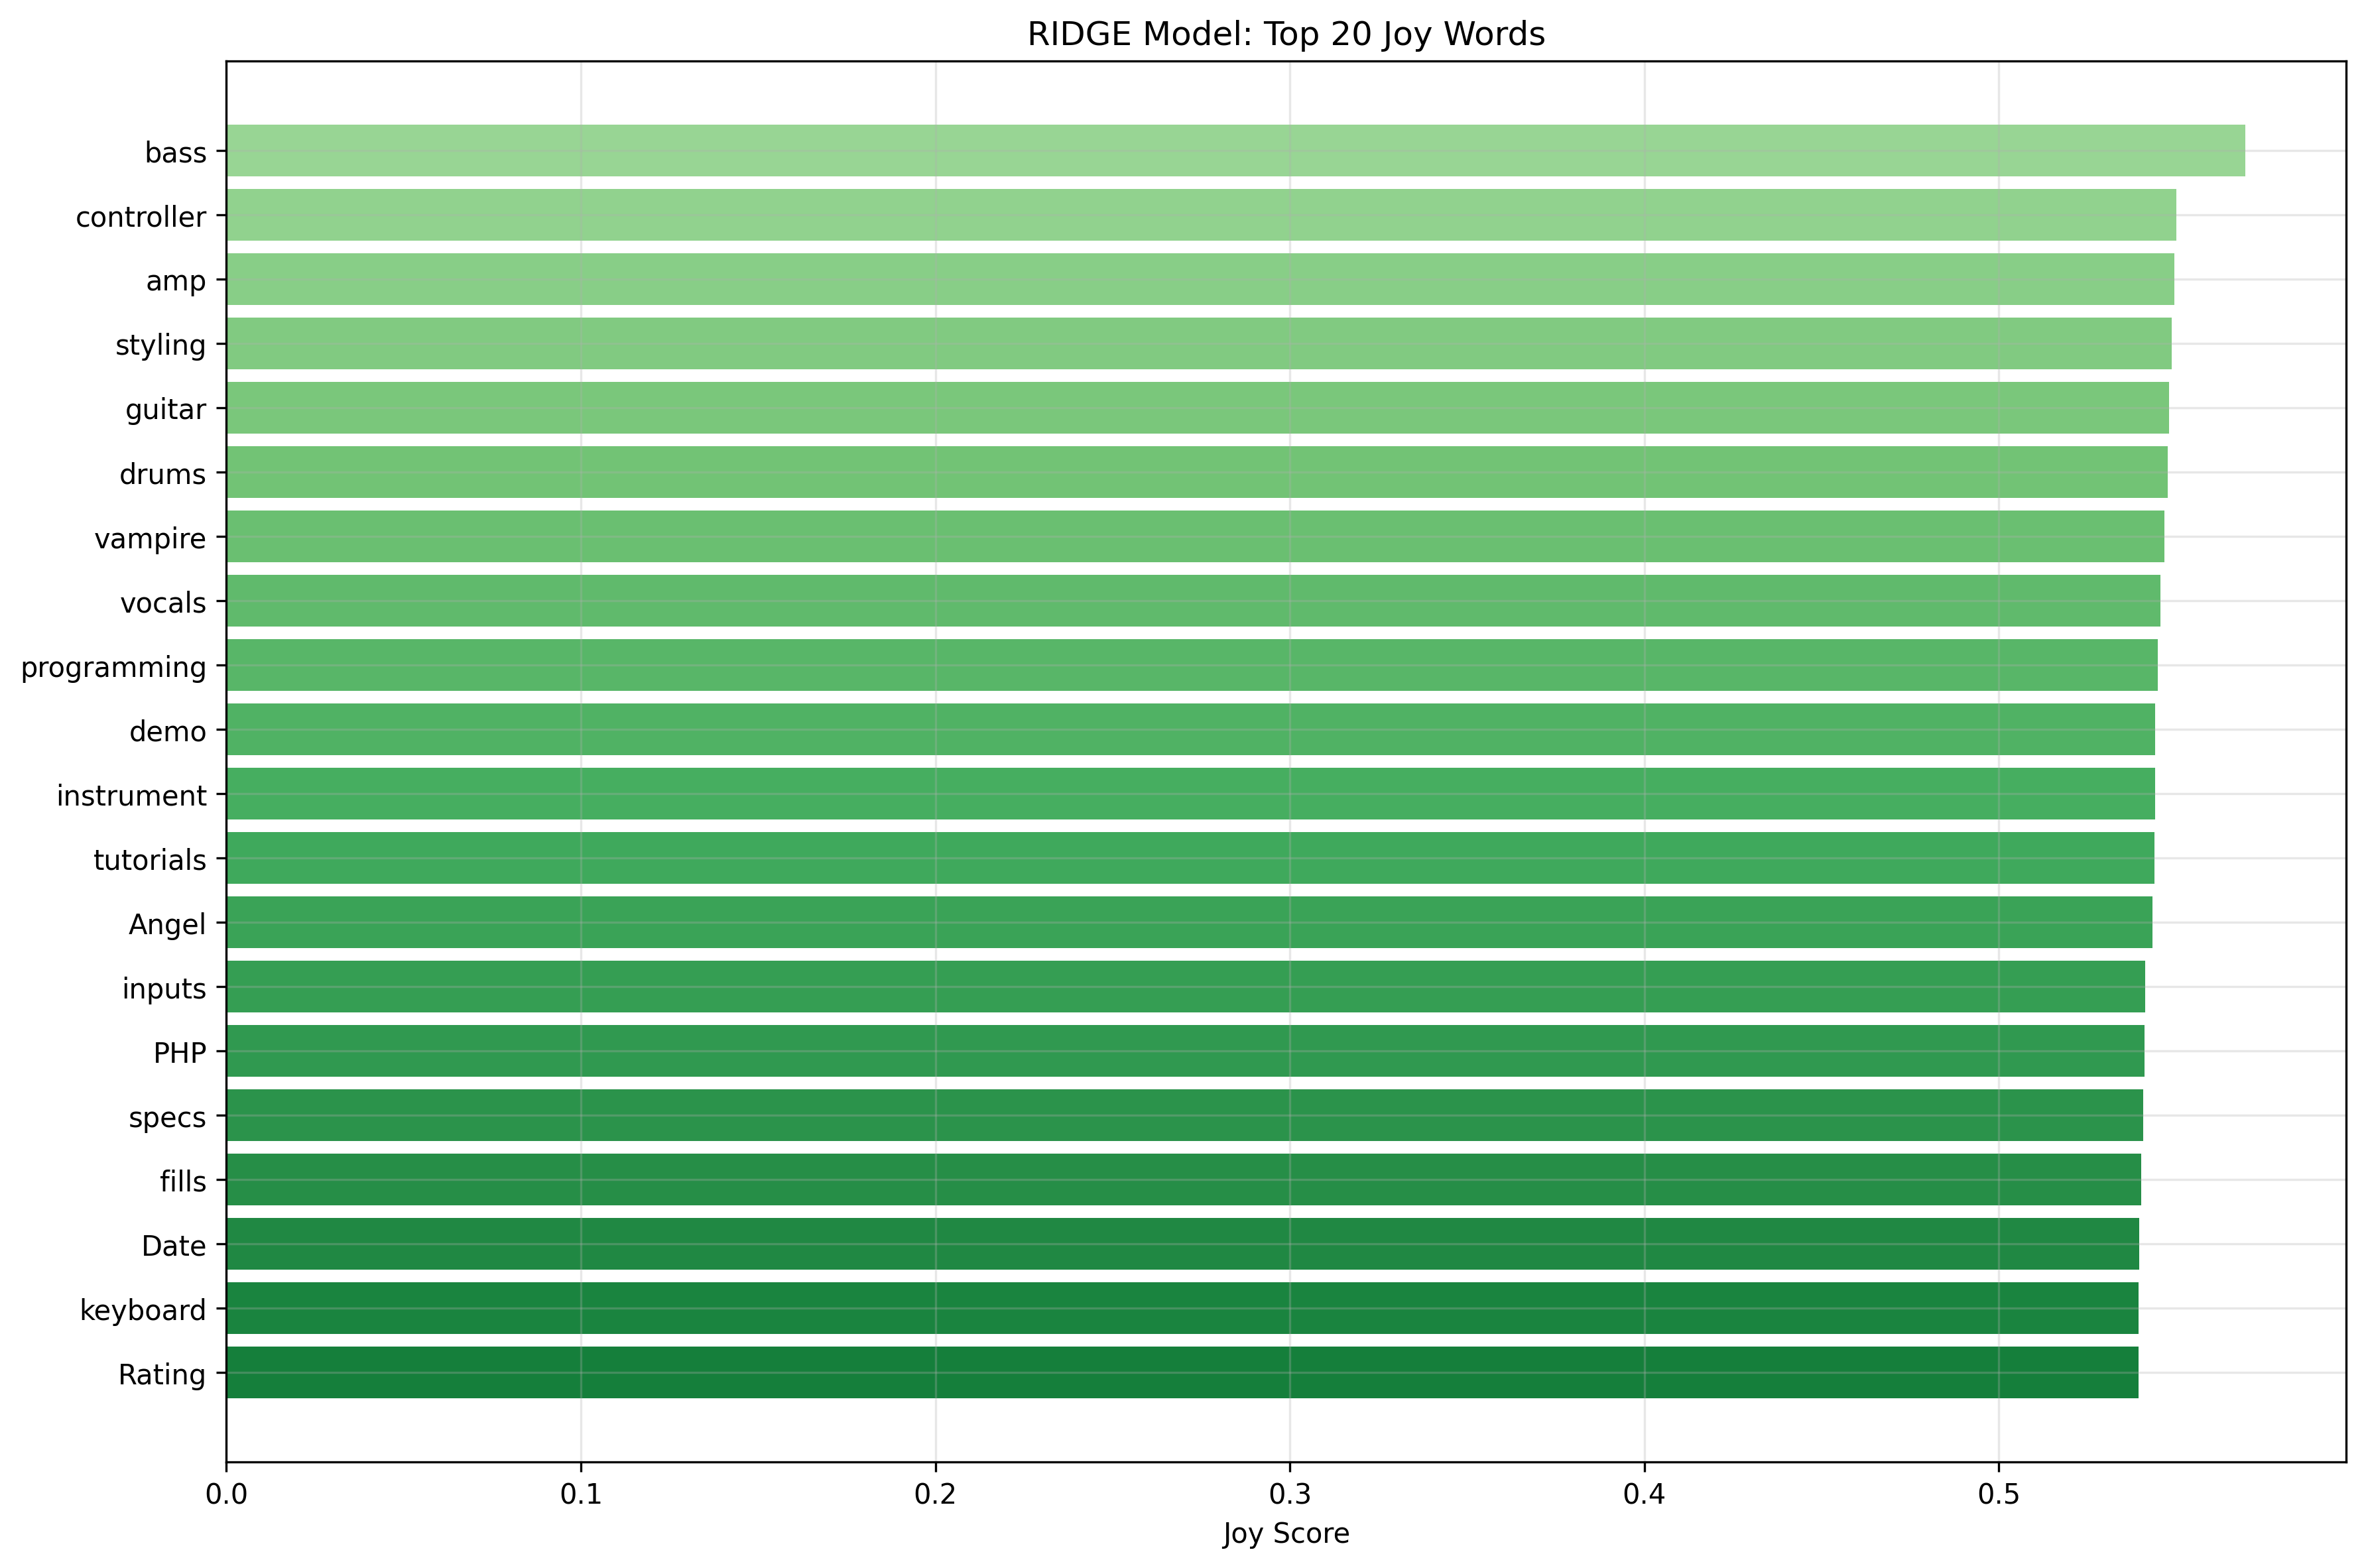

Data behind this chart, as committed beside it:
word, Joy_Score
bass, 0.5695
controller, 0.55
amp, 0.5495
styling, 0.5487
guitar, 0.5479
drums, 0.5476
vampire, 0.5467
vocals, 0.5456
programming, 0.5448
demo, 0.5441
instrument, 0.544
tutorials, 0.5439
Angel, 0.5434
inputs, 0.5412
PHP, 0.5411
specs, 0.5407
fills, 0.5402
Date, 0.5396
keyboard, 0.5395
Rating, 0.5394
Edit, 0.539
Application, 0.5389
combo, 0.5388
HD, 0.5383
Item, 0.5381
SQL, 0.538
Sony, 0.5379
PA, 0.5378
displays, 0.5378
SD, 0.5378
accepts, 0.5377
LG, 0.5376
instruments, 0.5375
Fall, 0.5374
warranty, 0.5371
accessory, 0.5368
MA, 0.5367
Metro, 0.5365
Accessories, 0.5364
festivals, 0.5363
disc, 0.5362
setup, 0.5359
SP, 0.5358
Description, 0.5353
scent, 0.5352
loves, 0.5351
strings, 0.535
sub, 0.5349
Product, 0.5349
commands, 0.5346
